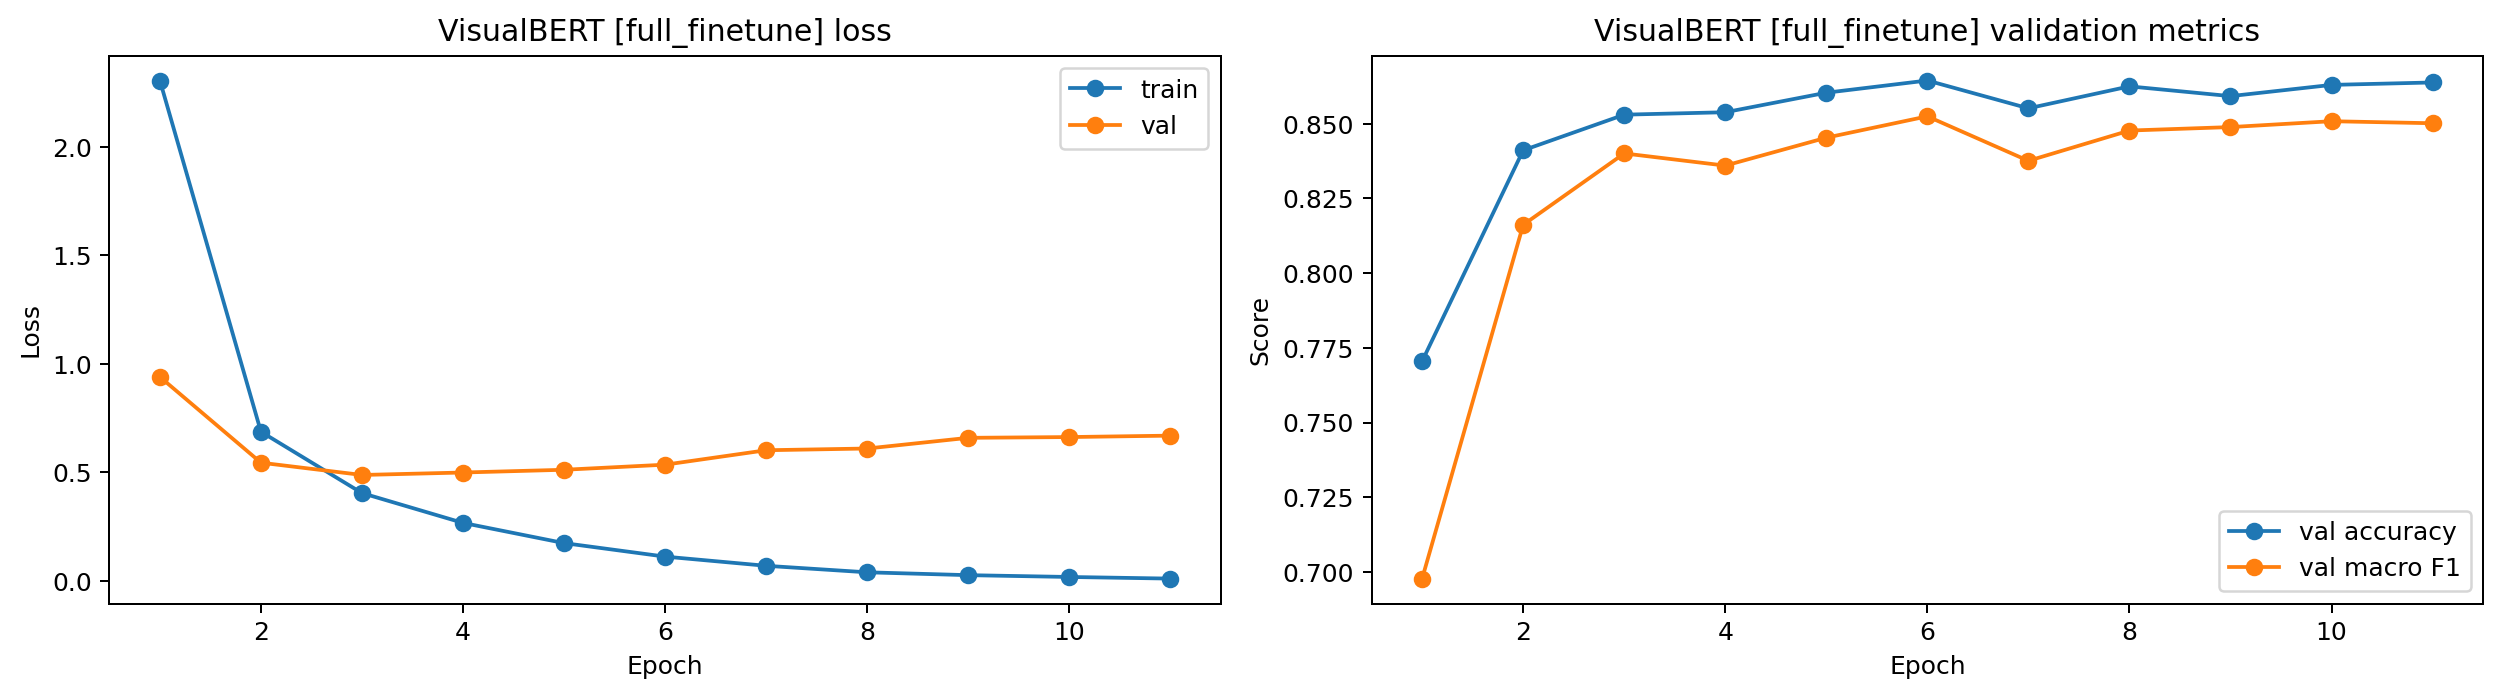

Values plotted in this chart, from the file beside it:
epoch, train_loss, val_loss, val_accuracy, val_macro_f1, val_weighted_f1
1, 2.306, 0.9402, 0.7705, 0.6978, 0.7461
2, 0.6876, 0.545, 0.8411, 0.8162, 0.835
3, 0.405, 0.4885, 0.853, 0.84, 0.8518
4, 0.2677, 0.4998, 0.8538, 0.836, 0.8504
5, 0.1746, 0.5124, 0.8604, 0.8453, 0.8588
6, 0.1123, 0.5359, 0.8644, 0.8525, 0.8634
7, 0.07003, 0.6024, 0.8551, 0.8376, 0.8528
8, 0.04004, 0.6104, 0.8625, 0.8477, 0.862
9, 0.0269, 0.6596, 0.8592, 0.8489, 0.8618
10, 0.01857, 0.6631, 0.863, 0.8508, 0.8631
11, 0.01107, 0.6697, 0.8638, 0.8501, 0.8639
